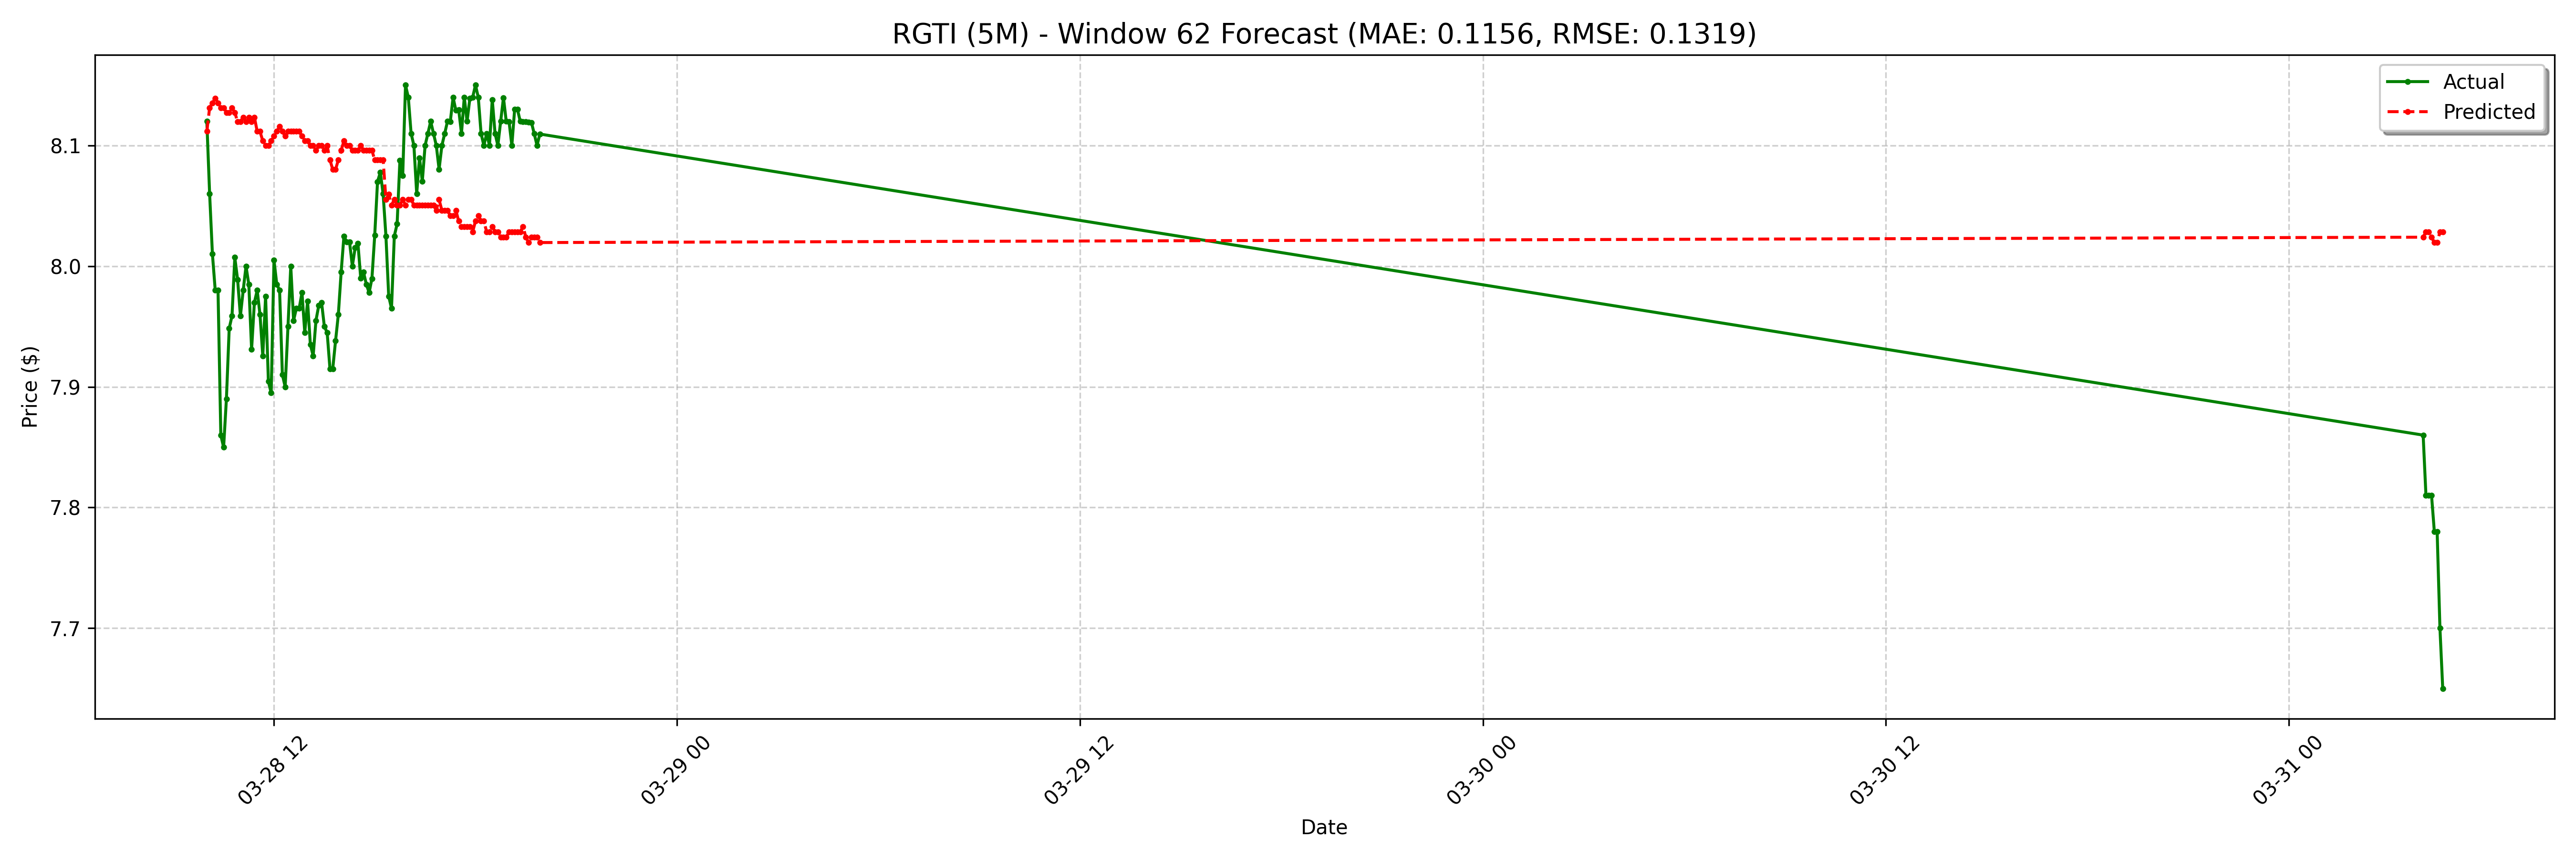

The data file committed next to this chart (first rows):
date, actual, forecast
2025-03-28 10:00:00-04:00, 8.12, 8.112
2025-03-28 10:05:00-04:00, 8.06, 8.131
2025-03-28 10:10:00-04:00, 8.01, 8.135
2025-03-28 10:15:00-04:00, 7.98, 8.139
2025-03-28 10:20:00-04:00, 7.98, 8.135
2025-03-28 10:25:00-04:00, 7.86, 8.131
2025-03-28 10:30:00-04:00, 7.85, 8.131
2025-03-28 10:35:00-04:00, 7.89, 8.127
2025-03-28 10:40:00-04:00, 7.949, 8.127
2025-03-28 10:45:00-04:00, 7.959, 8.131
2025-03-28 10:50:00-04:00, 8.007, 8.127
2025-03-28 10:55:00-04:00, 7.989, 8.12
2025-03-28 11:00:00-04:00, 7.959, 8.12
2025-03-28 11:05:00-04:00, 7.98, 8.123
2025-03-28 11:10:00-04:00, 8.0, 8.12
2025-03-28 11:15:00-04:00, 7.985, 8.123
2025-03-28 11:20:00-04:00, 7.931, 8.12
2025-03-28 11:25:00-04:00, 7.97, 8.123
2025-03-28 11:30:00-04:00, 7.98, 8.112
2025-03-28 11:35:00-04:00, 7.96, 8.112
2025-03-28 11:40:00-04:00, 7.926, 8.104
2025-03-28 11:45:00-04:00, 7.975, 8.1
2025-03-28 11:50:00-04:00, 7.904, 8.1
2025-03-28 11:55:00-04:00, 7.895, 8.104
2025-03-28 12:00:00-04:00, 8.005, 8.108
2025-03-28 12:05:00-04:00, 7.985, 8.112
2025-03-28 12:10:00-04:00, 7.98, 8.116
2025-03-28 12:15:00-04:00, 7.91, 8.112
2025-03-28 12:20:00-04:00, 7.9, 8.108
2025-03-28 12:25:00-04:00, 7.95, 8.112
2025-03-28 12:30:00-04:00, 8.0, 8.112
2025-03-28 12:35:00-04:00, 7.955, 8.112
2025-03-28 12:40:00-04:00, 7.965, 8.112
2025-03-28 12:45:00-04:00, 7.965, 8.112
2025-03-28 12:50:00-04:00, 7.978, 8.108
2025-03-28 12:55:00-04:00, 7.945, 8.104
2025-03-28 13:00:00-04:00, 7.971, 8.104
2025-03-28 13:05:00-04:00, 7.935, 8.1
2025-03-28 13:10:00-04:00, 7.926, 8.1
2025-03-28 13:15:00-04:00, 7.955, 8.096
2025-03-28 13:20:00-04:00, 7.967, 8.1
2025-03-28 13:25:00-04:00, 7.97, 8.1
2025-03-28 13:30:00-04:00, 7.95, 8.096
2025-03-28 13:35:00-04:00, 7.945, 8.1
2025-03-28 13:40:00-04:00, 7.915, 8.088
2025-03-28 13:45:00-04:00, 7.915, 8.08
2025-03-28 13:50:00-04:00, 7.938, 8.08
2025-03-28 13:55:00-04:00, 7.96, 8.088
2025-03-28 14:00:00-04:00, 7.995, 8.096
2025-03-28 14:05:00-04:00, 8.025, 8.104
2025-03-28 14:10:00-04:00, 8.02, 8.1
2025-03-28 14:15:00-04:00, 8.02, 8.1
2025-03-28 14:20:00-04:00, 8.0, 8.096
2025-03-28 14:25:00-04:00, 8.015, 8.096
2025-03-28 14:30:00-04:00, 8.019, 8.096
2025-03-28 14:35:00-04:00, 7.99, 8.1
2025-03-28 14:40:00-04:00, 7.995, 8.096
2025-03-28 14:45:00-04:00, 7.985, 8.096
2025-03-28 14:50:00-04:00, 7.978, 8.096
2025-03-28 14:55:00-04:00, 7.99, 8.096
... 68 more rows
